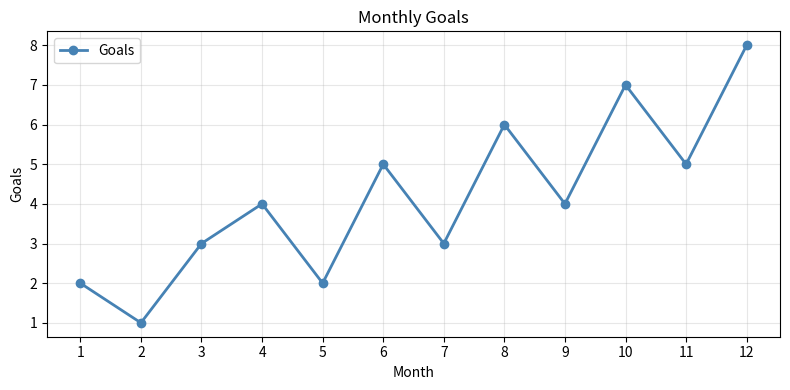
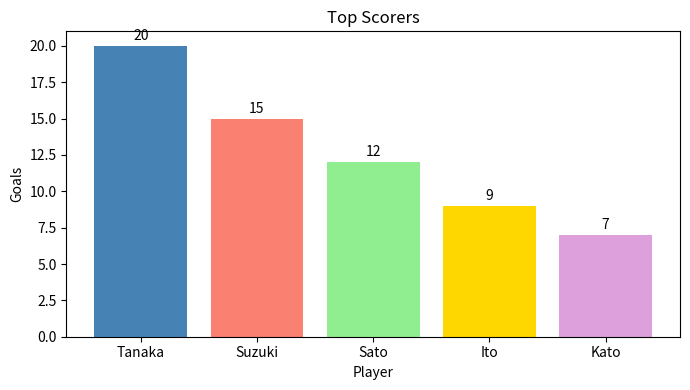
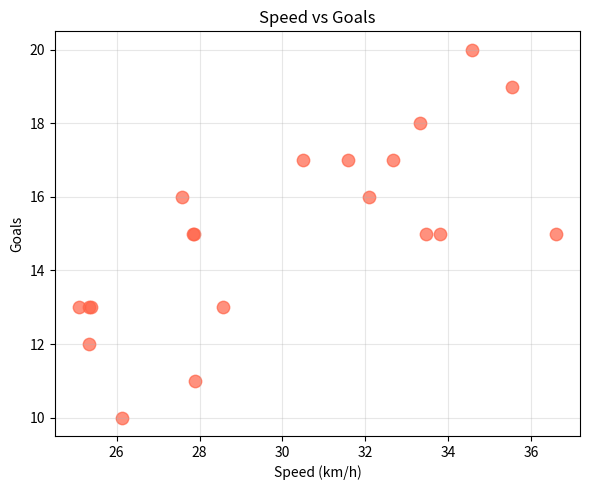
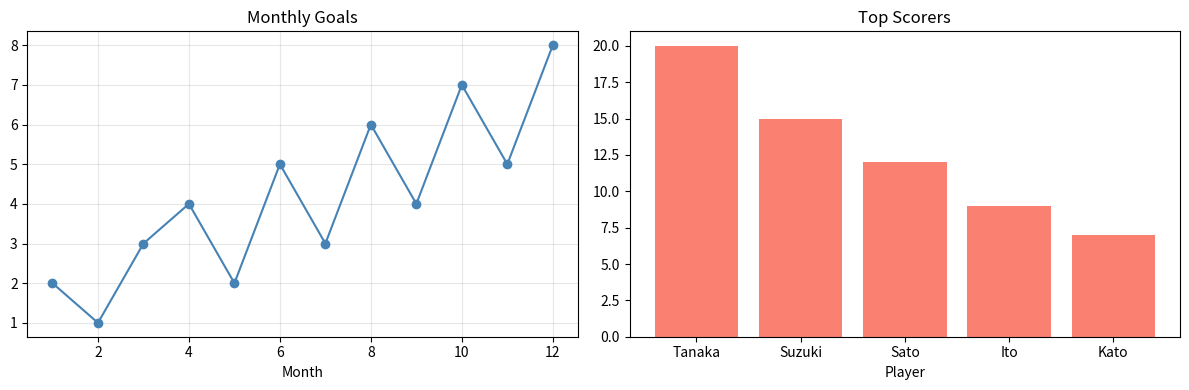

Here is the Python script that generated these plots, in order:
# ========================================
# 第7章: matplotlibでグラフ描画
# ========================================
# 実行: pip install matplotlib
# ※ 画像ファイルとして保存する（savefig）

import matplotlib
matplotlib.use("Agg")   # 画面表示なしで保存するモード
import matplotlib.pyplot as plt
import matplotlib.font_manager as fm

# 日本語フォント設定（環境によって変わる）
# plt.rcParams["font.family"] = "Noto Sans JP"  # Linux
# plt.rcParams["font.family"] = "Yu Gothic"     # Windows

# ===== 折れ線グラフ =====
months = list(range(1, 13))
goals  = [2, 1, 3, 4, 2, 5, 3, 6, 4, 7, 5, 8]

plt.figure(figsize=(8, 4))
plt.plot(months, goals, marker="o", color="steelblue", linewidth=2, label="Goals")
plt.title("Monthly Goals")
plt.xlabel("Month")
plt.ylabel("Goals")
plt.xticks(months)
plt.grid(True, alpha=0.3)
plt.legend()
plt.tight_layout()
plt.savefig("line_chart.png", dpi=100)
plt.close()
print("line_chart.png を保存しました")

# ===== 棒グラフ =====
players  = ["Tanaka", "Suzuki", "Sato", "Ito", "Kato"]
goals_bar = [20, 15, 12, 9, 7]

plt.figure(figsize=(7, 4))
bars = plt.bar(players, goals_bar, color=["steelblue", "salmon", "lightgreen", "gold", "plum"])
plt.title("Top Scorers")
plt.xlabel("Player")
plt.ylabel("Goals")
for bar, val in zip(bars, goals_bar):
    plt.text(bar.get_x() + bar.get_width()/2, bar.get_height() + 0.2,
            str(val), ha="center", va="bottom", fontsize=10)
plt.tight_layout()
plt.savefig("bar_chart.png", dpi=100)
plt.close()
print("bar_chart.png を保存しました")

# ===== 散布図 =====
import random
random.seed(42)
speed  = [random.uniform(25, 38) for _ in range(20)]
goals2 = [int(s * 0.5 + random.uniform(-3, 3)) for s in speed]

plt.figure(figsize=(6, 5))
plt.scatter(speed, goals2, color="tomato", alpha=0.7, s=80)
plt.title("Speed vs Goals")
plt.xlabel("Speed (km/h)")
plt.ylabel("Goals")
plt.grid(True, alpha=0.3)
plt.tight_layout()
plt.savefig("scatter.png", dpi=100)
plt.close()
print("scatter.png を保存しました")

# ===== 複数グラフを1枚に（subplot）=====
fig, axes = plt.subplots(1, 2, figsize=(12, 4))

# 左: 折れ線
axes[0].plot(months, goals, marker="o", color="steelblue")
axes[0].set_title("Monthly Goals")
axes[0].set_xlabel("Month")
axes[0].grid(True, alpha=0.3)

# 右: 棒グラフ
axes[1].bar(players, goals_bar, color="salmon")
axes[1].set_title("Top Scorers")
axes[1].set_xlabel("Player")

plt.tight_layout()
plt.savefig("combined.png", dpi=100)
plt.close()
print("combined.png を保存しました")
